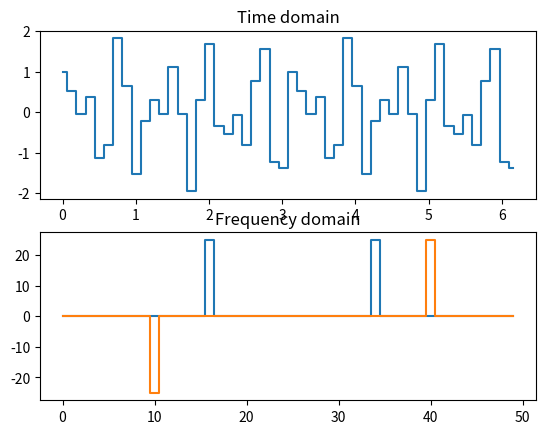

The script that saved this image:
import numpy as np
from numpy import fft
import matplotlib.pyplot as plt
%ma

fig = plt.figure()

#-----------------
# Create the input waveform in the time domain

samples = 50
increments = np.arange(samples)

#Make up a list of times in in a single period of 0 ->> 2*pi
times = 2.0*3.14159/float(samples)*increments

#Create the time domain signal with the required number of samples
amplitudeTime = np.cos(16.*times) + np.sin(10.*times)

fig.add_subplot(211)
plt.plot( times, amplitudeTime, drawstyle='steps-mid' )
plt.title('Time domain')

#-----------------
# Create the transform in the frequency domain

# Perform fft
amplitudeF = fft.fft(amplitudeTime)

fig.add_subplot(212)
plt.plot( increments, amplitudeF.real, increments, amplitudeF.imag, drawstyle='steps-mid')
plt.title('Frequency domain')


plt.show()